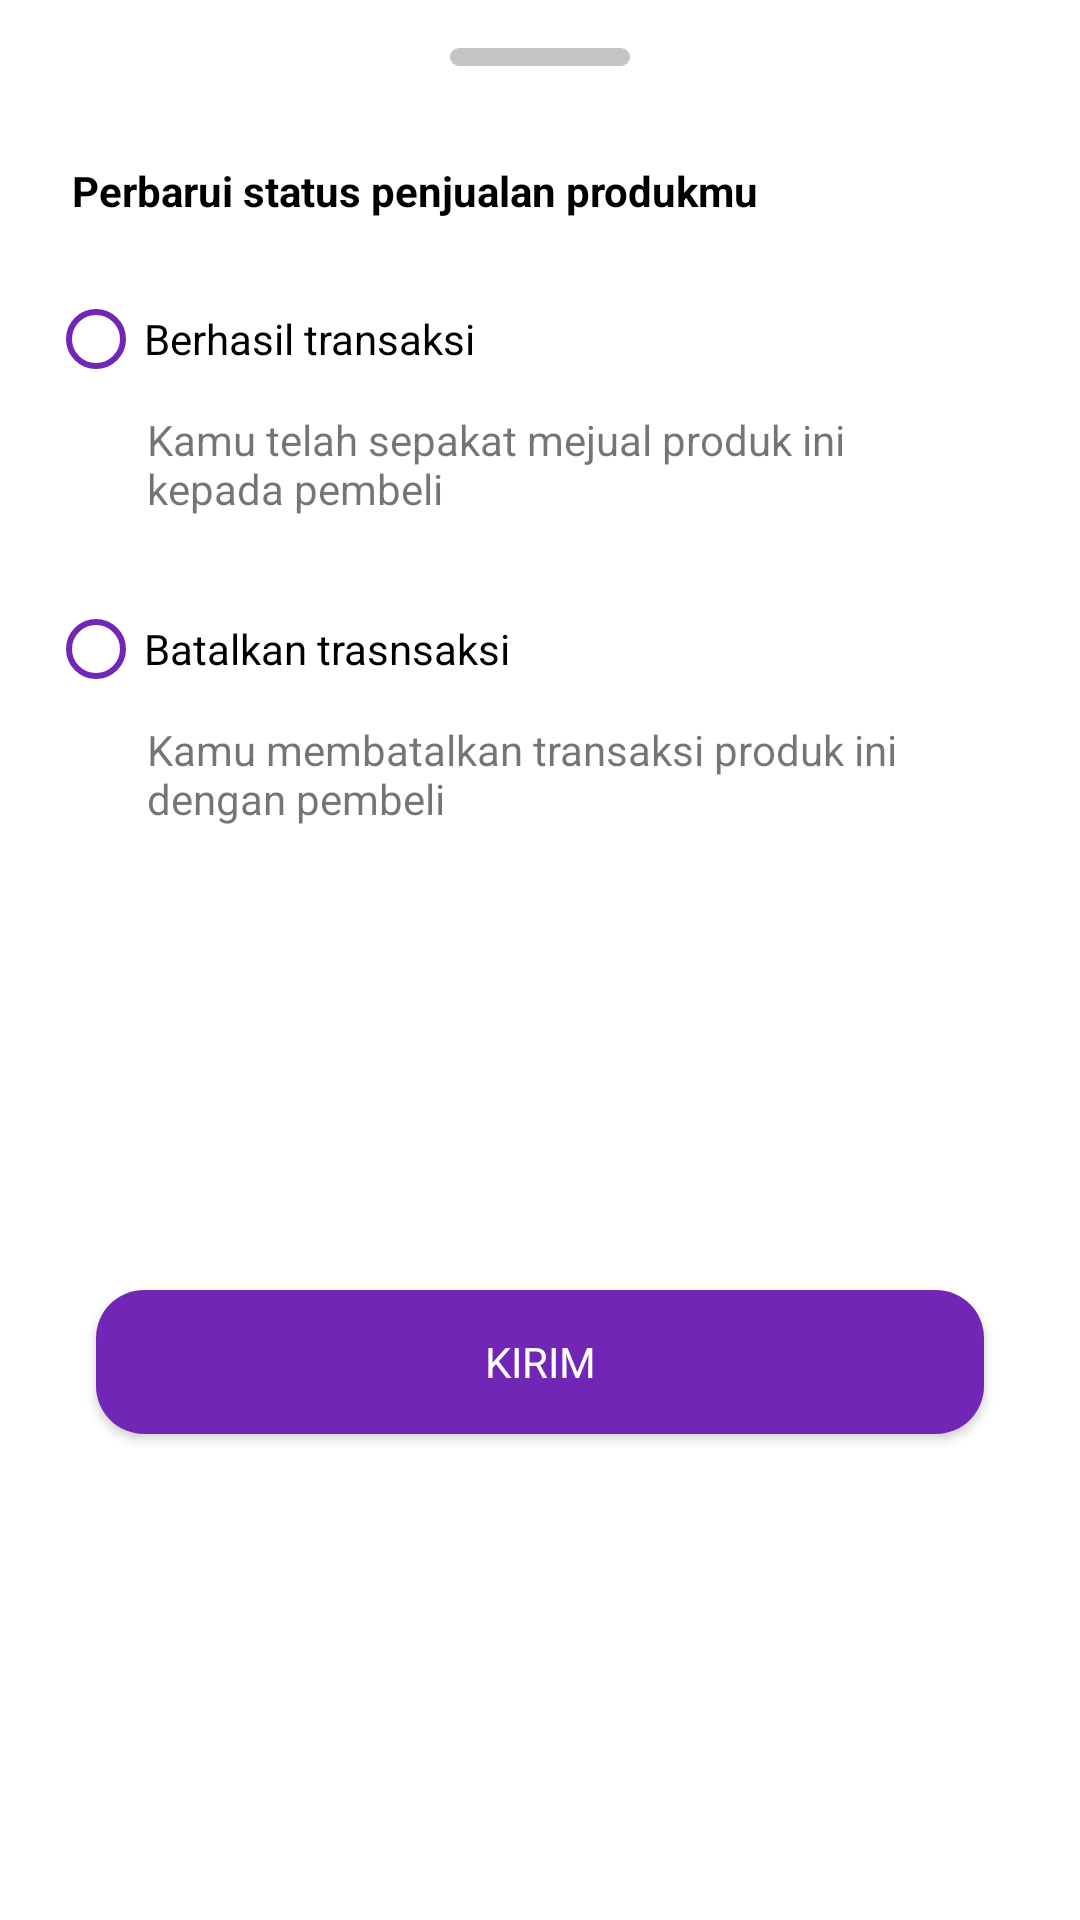

Here is an Android app screen rendered from its layout file. Give the layout XML and the strings, colors and styles it references.
<!-- AndroidManifest.xml: application theme Theme.FinalProjectBinarAcademySecondHandApp -->
<!-- res/layout/fragment_update_status_bottom_sheet.xml -->
<?xml version="1.0" encoding="utf-8"?>
<androidx.constraintlayout.widget.ConstraintLayout xmlns:android="http://schemas.android.com/apk/res/android"
    xmlns:app="http://schemas.android.com/apk/res-auto"
    xmlns:tools="http://schemas.android.com/tools"
    android:layout_width="match_parent"
    android:layout_height="wrap_content"
    tools:context=".ui.view.fragment.bottomsheet.UpdateStatusBottomSheet">


    <ImageView
        android:id="@+id/imageView5"
        android:layout_width="wrap_content"
        android:layout_height="wrap_content"
        android:layout_marginTop="16dp"
        android:src="@drawable/ic_strip_bottom_sheet"
        app:layout_constraintEnd_toEndOf="parent"
        app:layout_constraintStart_toStartOf="parent"
        app:layout_constraintTop_toTopOf="parent" />

    <TextView
        android:id="@+id/textView20"
        android:layout_width="wrap_content"
        android:layout_height="wrap_content"
        android:layout_marginStart="24dp"
        android:layout_marginTop="32dp"
        android:text="@string/text_perbarui_status"
        android:textColor="@color/black"
        android:textStyle="bold"
        app:layout_constraintStart_toStartOf="parent"
        app:layout_constraintTop_toBottomOf="@+id/imageView5" />

    <androidx.appcompat.widget.AppCompatButton
        android:id="@+id/btnUpdateStatus"
        android:layout_width="0dp"
        android:layout_height="wrap_content"
        android:layout_marginStart="32dp"
        android:layout_marginTop="24dp"
        android:layout_marginEnd="32dp"
        android:layout_marginBottom="32dp"
        android:backgroundTint="@color/primary"
        android:background="@drawable/rounded_button_primary"
        android:textColor="@color/white"
        android:text="@string/kirim"
        android:visibility="visible"
        app:layout_constraintBottom_toBottomOf="parent"
        app:layout_constraintEnd_toEndOf="parent"
        app:layout_constraintStart_toStartOf="parent"
        app:layout_constraintTop_toBottomOf="@+id/rgUpdateStatus" />

    <RadioGroup
        android:id="@+id/rgUpdateStatus"
        android:layout_width="0dp"
        android:layout_height="wrap_content"
        android:layout_marginStart="16dp"
        android:layout_marginTop="16dp"
        android:layout_marginEnd="16dp"
        android:layout_weight="1"
        app:layout_constraintEnd_toEndOf="parent"
        app:layout_constraintStart_toStartOf="parent"
        app:layout_constraintTop_toBottomOf="@+id/textView20">

        <RadioButton
            android:id="@+id/rbAcc"
            android:layout_width="wrap_content"
            android:layout_height="wrap_content"
            android:buttonTint="@color/primary"
            android:text="@string/berhasil_transaksi" />
        <TextView
            android:layout_width="wrap_content"
            android:layout_height="wrap_content"
            android:text="@string/text_berhasil_transaksi"
            android:layout_marginStart="33dp"
            android:layout_marginEnd="33dp"
            />

        <RadioButton
            android:id="@+id/rbDeclined"
            android:layout_width="wrap_content"
            android:layout_height="wrap_content"
            android:layout_marginTop="20dp"
            android:buttonTint="@color/primary"
            android:text="@string/batalkan_trasnsaksi" />
        <TextView
            android:layout_width="wrap_content"
            android:layout_height="wrap_content"
            android:text="@string/text_batalkan_transaksi"
            android:layout_marginStart="33dp"
            android:layout_marginEnd="33dp"
            />



    </RadioGroup>


</androidx.constraintlayout.widget.ConstraintLayout>
<!-- resources referenced by this layout -->
<resources>
  <color name="black">#FF000000</color>
  <color name="primary">#7126B5</color>
  <color name="white">#FFFFFFFF</color>
  <!-- drawable ic_strip_bottom_sheet (drawable) -->
  <vector xmlns:android="http://schemas.android.com/apk/res/android"
      android:width="60dp"
      android:height="6dp"
      android:viewportWidth="60"
      android:viewportHeight="6">
    <path
        android:pathData="M3,0L57,0A3,3 0,0 1,60 3L60,3A3,3 0,0 1,57 6L3,6A3,3 0,0 1,0 3L0,3A3,3 0,0 1,3 0z"
        android:fillColor="#C4C4C4"/>
  </vector>
  <!-- drawable rounded_button_primary (drawable) -->
  <?xml version="1.0" encoding="utf-8"?>
  <selector xmlns:android="http://schemas.android.com/apk/res/android" android:color="@color/primaryDark">
      <item>
          <shape android:shape="rectangle" android:padding="10dp">
              <solid android:color="@color/primary"/> 
              <corners android:radius="16dp"/>
          </shape>
      </item>
  </selector>
  <string name="batalkan_trasnsaksi">Batalkan trasnsaksi</string>
  <string name="berhasil_transaksi">Berhasil transaksi</string>
  <string name="kirim">Kirim</string>
  <string name="text_batalkan_transaksi">Kamu membatalkan transaksi produk ini dengan pembeli</string>
  <string name="text_berhasil_transaksi">Kamu telah sepakat mejual produk ini kepada pembeli</string>
  <string name="text_perbarui_status">Perbarui status penjualan produkmu</string>
  <style name="Theme.FinalProjectBinarAcademySecondHandApp" parent="Theme.MaterialComponents.Light.NoActionBar">
          
          <item name="colorPrimary">@color/primary</item>
          <item name="colorPrimaryVariant">@color/primary_dark</item>
          <item name="colorOnPrimary">@color/white</item>
          
          <item name="colorSecondary">@color/secondary</item>
          <item name="colorSecondaryVariant">@color/secondary_dark</item>
          <item name="colorOnSecondary">@color/black</item>
          
          <item name="android:statusBarColor" tools:targetApi="l">?attr/colorPrimaryVariant</item>
          <item name="fontFamily">@font/poppins</item>
          
          <item name="bottomSheetDialogTheme">@style/AppBottomSheetDialogTheme</item>
  
      </style>
  <color name="primaryDark">#540B95</color>
  <color name="primary_dark">#00000a</color>
  <color name="secondary">#00000a</color>
  <color name="secondary_dark">#C50710</color>
  <style name="AppBottomSheetDialogTheme" parent="Theme.Design.Light.BottomSheetDialog">
          <item name="bottomSheetStyle">@style/AppModalStyle</item>
      </style>
  <style name="AppModalStyle" parent="Widget.Design.BottomSheet.Modal">
          <item name="android:background">@drawable/rounded_bottom_sheet</item>
      </style>
</resources>
